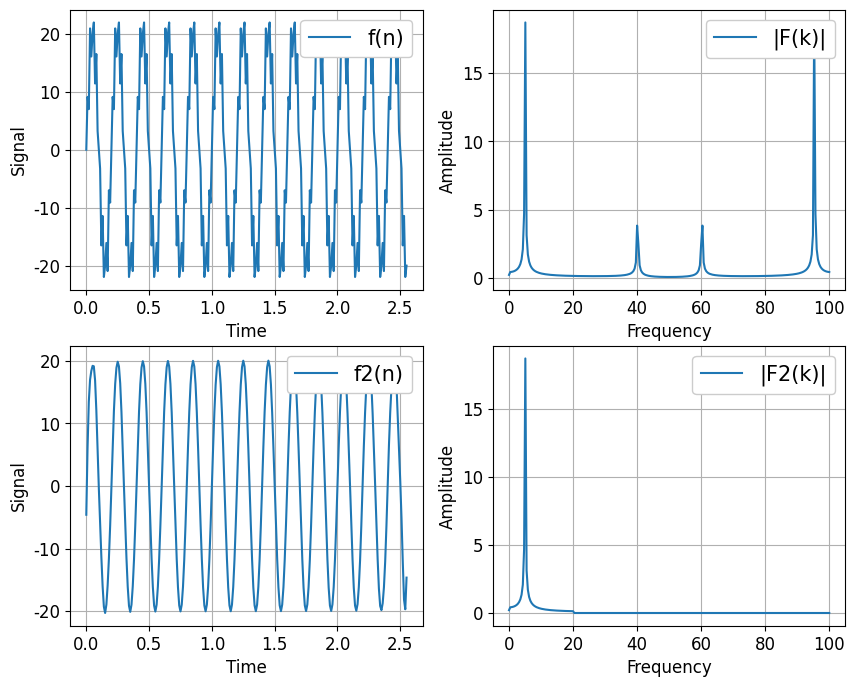

Recreate this plot in Python. (Note: this script raises an exception after producing the figure.)
# -*- coding: utf-8 -*-
import numpy as np
import matplotlib.pyplot as plt

# データのパラメータ
N = 256            # サンプル数
dt = 0.01          # サンプリング間隔
fq1, fq2 = 5, 40    # 周波数
fc = 20  # カットオフ周波数
A1, A2 = 20, 5
t = np.arange(0, N*dt, dt)  # 時間軸
freq = np.linspace(0, 1.0/dt, N)  # 周波数軸

# 時間信号（周波数5の正弦波 + 周波数40の正弦波）の生成
f1 = A1 * np.sin(2 * np.pi * fq1 * t)
f2 = A2 * np.sin(2*np.pi*fq2*t)
f = f1 + f2

# 高速フーリエ変換（周波数信号に変換）
F = np.fft.fft(f)

# 正規化 + 交流成分2倍
F = F/(N/2)
F[0] = F[0]/2

# 配列Fをコピー
F2 = F.copy()

# ローパスフィル処理（カットオフ周波数を超える帯域の周波数信号を0にする）
F2[(freq > fc)] = 0

# 高速逆フーリエ変換（時間信号に戻す）
f2 = np.fft.ifft(F2)

# 振幅を元のスケールに戻す
f2 = np.real(f2*N)

# グラフ表示
fig = plt.figure(figsize=(10.0, 8.0))
plt.rcParams['font.family'] = 'Times New Roman'
plt.rcParams['font.size'] = 12

# 時間信号（元）
plt.subplot(221)
plt.plot(t, f, label='f(n)')
plt.xlabel("Time", fontsize=12)
plt.ylabel("Signal", fontsize=12)
plt.grid()
leg = plt.legend(loc=1, fontsize=15)
leg.get_frame().set_alpha(1)

# 周波数信号(元)
plt.subplot(222)
plt.plot(freq, np.abs(F), label='|F(k)|')
plt.xlabel('Frequency', fontsize=12)
plt.ylabel('Amplitude', fontsize=12)
plt.grid()
leg = plt.legend(loc=1, fontsize=15)
leg.get_frame().set_alpha(1)

# 時間信号(処理後)
plt.subplot(223)
plt.plot(t, f2, label='f2(n)')
plt.xlabel("Time", fontsize=12)
plt.ylabel("Signal", fontsize=12)
plt.grid()
leg = plt.legend(loc=1, fontsize=15)
leg.get_frame().set_alpha(1)

# 周波数信号(処理後)
plt.subplot(224)
plt.plot(freq, np.abs(F2), label='|F2(k)|')
plt.xlabel('Frequency', fontsize=12)
plt.ylabel('Amplitude', fontsize=12)
plt.grid()
leg = plt.legend(loc=1, fontsize=15)
leg.get_frame().set_alpha(1)
plt.savefig('C:/github/sample/python/numpy/fft/lpf/ex1.png')
